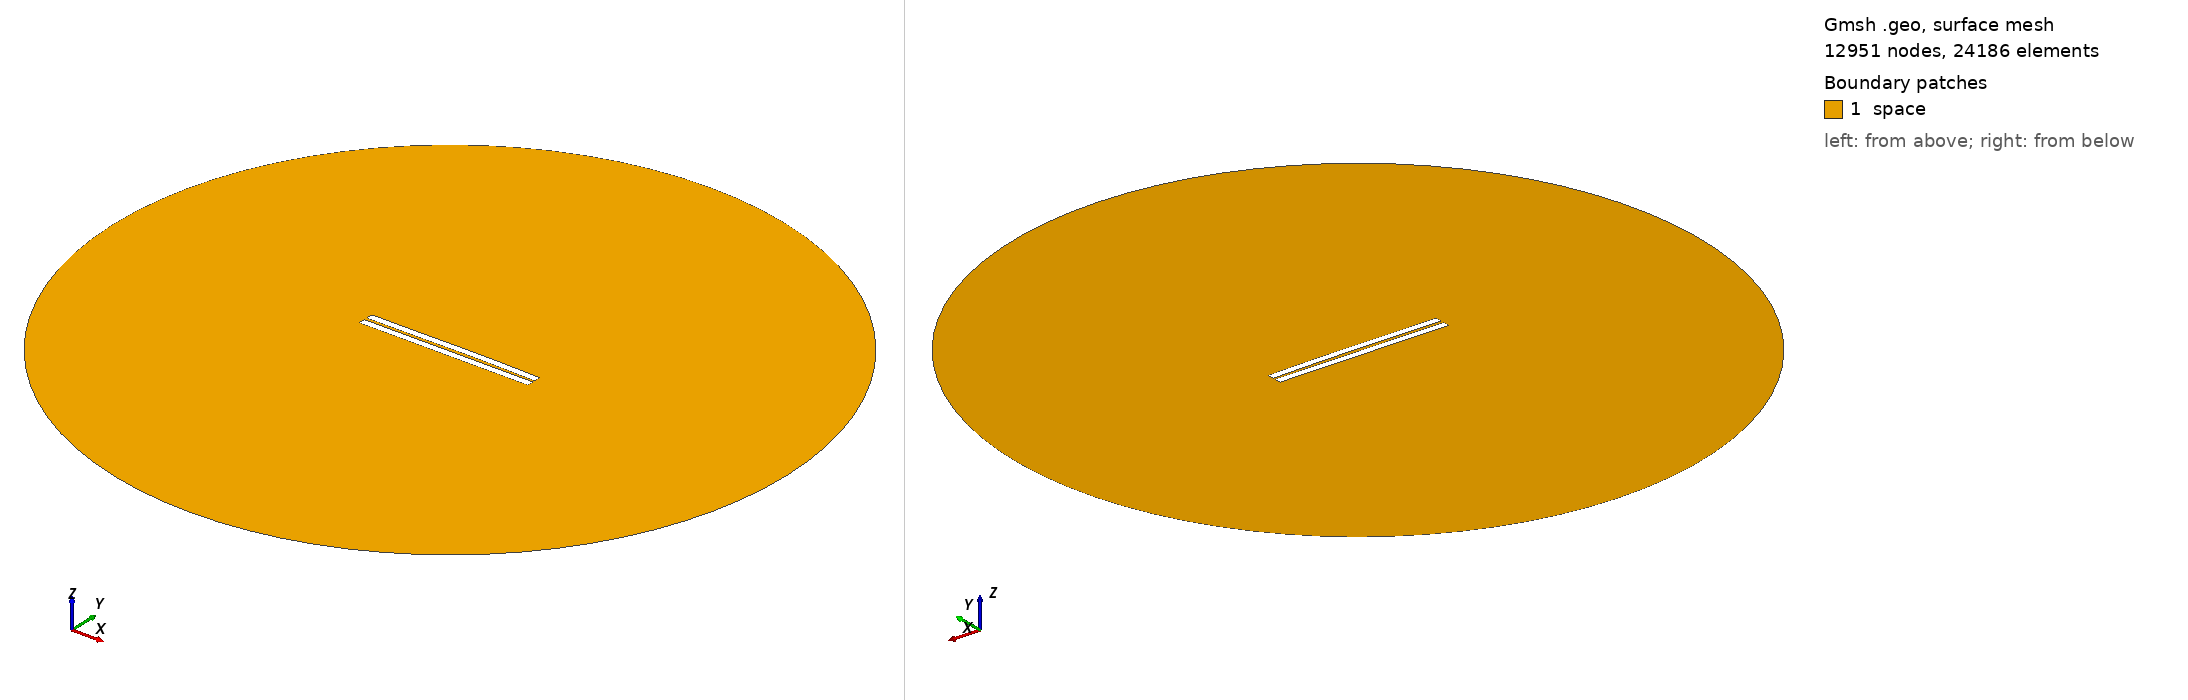

Gmsh geometry script, surface-meshed: 12951 nodes, 24186 surface elements. Boundary patches (legend numbers): 1 space. Left view from above one corner, right view from below the opposite corner. Legend entries are the model's physical surfaces. The drawing asked Gmsh for element sizes between 1% and 20% of the model's largest extent; the script's own settings can give other sizes.

=== 858.geo (drawn) ===
//---------------------------------------
// Geometry kernel
//---------------------------------------

SetFactory("OpenCASCADE");



//---------------------------------------
// Parameters of the geometry
//---------------------------------------

// Overetch of the upper plate
overetch = 0.0;

// Distance between the plates
distance = 1.75;

// Discretization over the x axis (for the deformation)
nx = 50; 

// Length of the plate
L = 100 - overetch; 

// Number of modes
n = 4; 

// 1st mode coefficient
coeff(1) = -0.075;
beta(1) = 0.596864 * 3.1415926535 / L;

// 2nd mode coefficient
coeff(2) = 0.15;
beta(2) = 1.49418 * 3.1415926535 / L;

// 3rd mode coefficient
coeff(3) = -0.075;
beta(3) = 2.50025 * 3.1415926535 / L;

// 4th mode coefficient
coeff(4) = 0.0;
beta(4) = 3.49999 * 3.1415926535 / L;



//---------------------------------------
// Upper plate (deformed rectangle)
//---------------------------------------

// Coordiantes of the upper plate
xmin = -50;
xmax = 50 - overetch;

// Height of the upper plate
yheight = 4 - 2 * overetch;

// Indexes of the points
UpperID[] = {};
LowerID[] = {};
LeftID[] = {};
RightID[] = {};

// Point index
p = 1;

// Horizontal edges
For i In {1:nx}
    x = xmin + (i-1)*(xmax - xmin)/(nx-1);

    y_bottom = distance / 2 + overetch;
    For j In {1:n}
        C = (Cosh(beta(j)*L) + Cos(beta(j)*L)) / (Sinh(beta(j)*L) + Sin(beta(j)*L));
        y_bottom  = y_bottom + coeff(j) * (Cosh(beta(j)*(x+50)) - Cos(beta(j)*(x+50)) - C * (Sinh(beta(j)*(x+50)) - Sin(beta(j)*(x+50))));
    EndFor

    y_top = y_bottom + yheight;

    Point(p) = {x, y_top, 0, 1.0};
    UpperID[i] = p;
    p = p + 1;

    Point(p) = {x, y_bottom, 0, 1.0};
    LowerID[i] = p;
    p = p + 1;
EndFor

// Create point lists
UpperPts[] = {}; LowerPts[] = {};
For i In {1:nx}
  UpperPts[] += {UpperID[i]};
  LowerPts[] += {LowerID[i]};
EndFor

// Build splines
Spline(1) = {UpperPts[]};
Spline(2) = {LowerPts[]};
Line(3) = {LowerPts[nx-1], UpperPts[nx-1]};
Line(4) = {LowerPts[0], UpperPts[0]};

// Build the plane surface
Curve Loop(1) = {2, 3, -1, -4};
Plane Surface(1) = {1};



//---------------------------------------
// Lower plate (rectangle)
//---------------------------------------

// Vertices
Point(1001) = {-50, -1, 0, 1.0};
Point(1002) = { 50, -1, 0, 1.0};
Point(1003) = { 50,  -5, 0, 1.0};
Point(1004) = {-50,  -5, 0, 1.0};

// Edges
Line(5) = {1001, 1002};
Line(6) = {1002, 1003};
Line(7) = {1003, 1004};
Line(8) = {1004, 1001};

// Plane surface
Line Loop(2) = {5, 6, 7, 8};
Plane Surface(2) = {2}; 



//---------------------------------------
// Outer (fictious) boundary
//---------------------------------------

// Points
Point(1005) = {0, 0, 0};       // Center
Point(1006) = {200, 0, 0};     // Start point
Point(1007) = {0, 200, 0};     // 90 degrees
Point(1008) = {-200, 0, 0};    // 180 degrees
Point(1009) = {0, -200, 0};    // 270 degrees

// Circle arcs (each needs start, center, end)
Circle(9) = {1006, 1005, 1007};
Circle(10) = {1007, 1005, 1008};
Circle(11) = {1008, 1005, 1009};
Circle(12) = {1009, 1005, 1006};

// Plane surface for the entire domain
Curve Loop(3) = {9, 10, 11, 12};
Surface(3) = {3};

// Subtract the plates from the whole domain to obtain the actual domain where we want to solve the equations
BooleanDifference{ Surface{3}; Delete; }{ Surface{1}; Surface{2}; Delete; }




//---------------------------------------
// Transfinite Lines/Curves
//---------------------------------------

// Set the number of points on the boundaries
r = 7;

// Plates
Transfinite Curve {1, 2} = 50*r Using Progression 1;
Transfinite Curve {3, 4} = 2*r Using Progression 1;
Transfinite Line {5, 7} = 50*r Using Progression 1;
Transfinite Line {6, 8} = 2*r Using Progression 1;

// Outer boundary
Transfinite Line {9, 10, 11, 12} = 20 Using Progression 1;



//---------------------------------------
// Physical groups
//---------------------------------------                

// Physical curves (boundaries)
Physical Line("force_segment", 10) = {2};
Physical Line("upper_plate", 11) = {1, 3, 4};
Physical Line("lower_plate", 12) = {5, 6, 7, 8};
Physical Line("boundary", 20) = {9, 10, 11, 12};

// Physical Surfaces
Physical Surface("space", 30) = {3};



//---------------------------------------
// 6. Generate the Mesh
//---------------------------------------

// 2D mesh generation
Mesh 2;
